Run: headless pygame with SDL's dummy video driver; simulated clock (each Clock.tick advances the game by its frame time, no real sleeping); random seed 0; keys injected as events and as key.get_pressed() state; no mouse input.
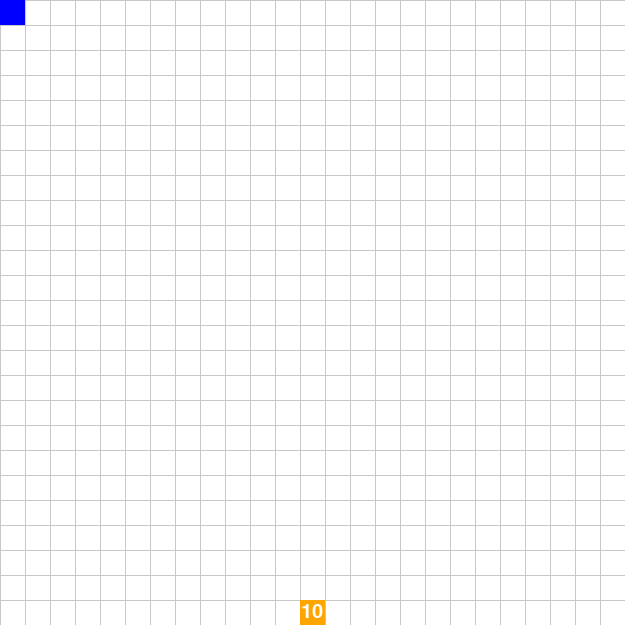
Frame 1 of 4 · flips 1–60 · no input
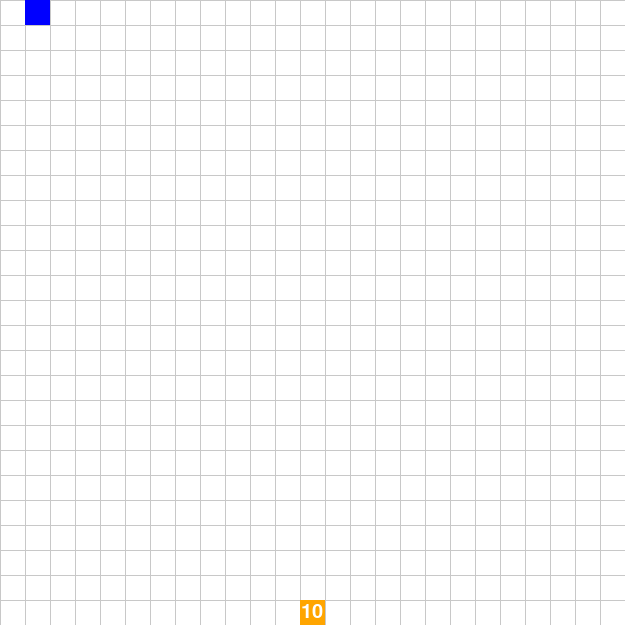
Frame 2 of 4 · flips 61–180 · tapped SPACE, RETURN · held RIGHT (→), D
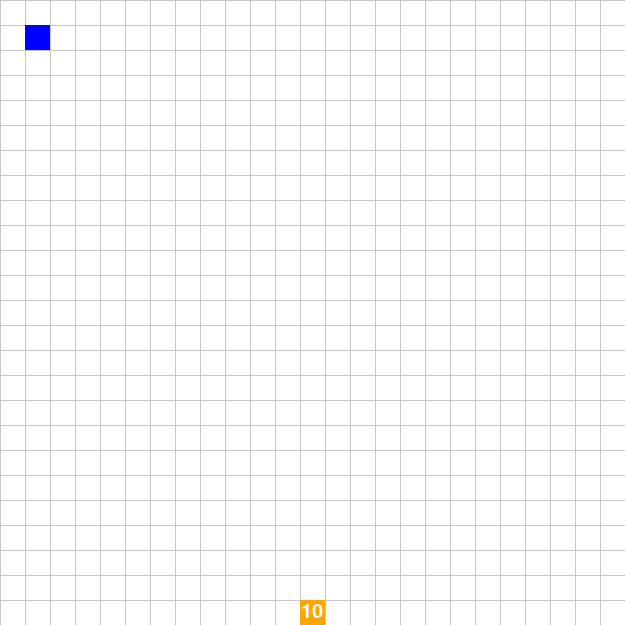
Frame 3 of 4 · flips 181–300 · held DOWN (↓), S
Frame 4 of 4 · flips 301–420 · held LEFT (←), A, UP (↑), W · screen same as frame 1, image omitted

The pygame program that drew these frames:

import pygame
import random
import sys

# Constants for board size and cell size
BOARD_SIZE = 25
CELL_SIZE = 25  
WIDTH, HEIGHT = BOARD_SIZE * CELL_SIZE, BOARD_SIZE * CELL_SIZE
FPS = 10

# Define Colors
WHITE = (255, 255, 255)
GRAY = (200, 200, 200)
BLUE = (0, 0, 255)
ORANGE = (255, 165, 0)  # Active fireball (fatal) color
BLACK = (0, 0, 0)

class Board:
    def __init__(self, surface):
        self.surface = surface

    def draw_grid(self):
        self.surface.fill(WHITE)
        for x in range(0, WIDTH, CELL_SIZE):
            pygame.draw.line(self.surface, GRAY, (x, 0), (x, HEIGHT))
        for y in range(0, HEIGHT, CELL_SIZE):
            pygame.draw.line(self.surface, GRAY, (0, y), (WIDTH, y))

class Player:
    def __init__(self, position=(0, 0)):
        self.position = position

    def move(self, dx, dy):
        x, y = self.position
        new_x = x + dx
        new_y = y + dy
        if 0 <= new_x < BOARD_SIZE and 0 <= new_y < BOARD_SIZE:
            self.position = (new_x, new_y)

    def draw(self, surface):
        x, y = self.position
        rect = pygame.Rect(x * CELL_SIZE, y * CELL_SIZE, CELL_SIZE, CELL_SIZE)
        pygame.draw.rect(surface, BLUE, rect)

class Dragon:
    def __init__(self, position=(BOARD_SIZE-1, BOARD_SIZE-1), hp=10):
        self.position = position
        self.hp = hp
        self.fireball_cooldown = 0  # Delay timer for shooting

    def take_damage(self):
        self.hp -= 1
        print(f"Dragon takes damage! HP is now {self.hp}")

    def randomize_position(self):
        self.position = (random.randint(0, BOARD_SIZE - 1),
                         random.randint(0, BOARD_SIZE - 1))
        print("Dragon teleports to a new position!")

    def shoot_fireballs(self):
        """Shoots straight-line fireballs but has a cooldown."""
        if 5 <= self.hp < 8:
            if self.fireball_cooldown == 0:
                self.fireball_cooldown = 5  # Set delay before next shot
                return [Fireball(self.position, direction) for direction in ["up", "down", "left", "right"]]
        return []

    def spawn_fireballs(self):
        """Spawns random fireballs when HP < 5."""
        if self.hp < 5:
            return [FireballRandom() for _ in range(6 - self.hp)]
        return []

    def update_cooldown(self):
        if self.fireball_cooldown > 0:
            self.fireball_cooldown -= 1

    def draw(self, surface, font):
        x, y = self.position
        rect = pygame.Rect(x * CELL_SIZE, y * CELL_SIZE, CELL_SIZE, CELL_SIZE)
        pygame.draw.rect(surface, ORANGE, rect)
        hp_text = font.render(str(self.hp), True, WHITE)
        text_rect = hp_text.get_rect(center=rect.center)
        surface.blit(hp_text, text_rect)

class Fireball:
    """Moving fireball (straight-line)."""
    def __init__(self, position, direction):
        self.position = position
        self.direction = direction

    def move(self):
        x, y = self.position
        if self.direction == "up":
            y -= 1
        elif self.direction == "down":
            y += 1
        elif self.direction == "left":
            x -= 1
        elif self.direction == "right":
            x += 1

        if 0 <= x < BOARD_SIZE and 0 <= y < BOARD_SIZE:
            self.position = (x, y)
            return True
        return False

    def draw(self, surface):
        x, y = self.position
        rect = pygame.Rect(x * CELL_SIZE, y * CELL_SIZE, CELL_SIZE, CELL_SIZE)
        pygame.draw.rect(surface, ORANGE, rect)

class FireballRandom:
    """Randomly appearing fireball."""
    def __init__(self):
        self.position = (random.randint(0, BOARD_SIZE - 1), random.randint(0, BOARD_SIZE - 1))

    def draw(self, surface):
        x, y = self.position
        rect = pygame.Rect(x * CELL_SIZE, y * CELL_SIZE, CELL_SIZE, CELL_SIZE)
        pygame.draw.rect(surface, ORANGE, rect)

class Game:
    def __init__(self):
        pygame.init()
        self.surface = pygame.display.set_mode((WIDTH, HEIGHT))
        pygame.display.set_caption("Dragon Game - Fireball Delay")
        self.clock = pygame.time.Clock()
        self.board = Board(self.surface)
        self.font = pygame.font.SysFont(None, 30)
        self.player = Player(position=(0, 0))
        self.dragon = Dragon(position=(random.randint(0, BOARD_SIZE - 1),
                                        random.randint(0, BOARD_SIZE - 1)))
        self.fireballs = []
        self.fireball_randoms = []
        self.game_over = False
        self.win = False

    def handle_events(self):
        dx, dy = 0, 0
        for event in pygame.event.get():
            if event.type == pygame.QUIT:
                pygame.quit()
                sys.exit()
            if event.type == pygame.KEYDOWN:
                if event.key == pygame.K_UP:
                    dy = -1
                elif event.key == pygame.K_DOWN:
                    dy = 1
                elif event.key == pygame.K_LEFT:
                    dx = -1
                elif event.key == pygame.K_RIGHT:
                    dx = 1
        if dx or dy:
            self.player.move(dx, dy)

    def update_fireballs(self):
        new_fireballs = []
        for fireball in self.fireballs:
            if fireball.move():
                new_fireballs.append(fireball)

            if fireball.position == self.player.position:
                self.game_over = True
                self.win = False
                print("Player hit by fireball!")

        self.fireballs = new_fireballs

        for fireball in self.fireball_randoms:
            if fireball.position == self.player.position:
                self.game_over = True
                self.win = False
                print("Player hit by random fireball!")

    def update_game(self):
        if self.player.position == self.dragon.position:
            self.dragon.take_damage()
            self.dragon.randomize_position()
            if self.dragon.hp <= 0:
                self.game_over = True
                self.win = True

        self.dragon.update_cooldown()

        self.fireballs += self.dragon.shoot_fireballs()
        self.fireball_randoms += self.dragon.spawn_fireballs()

        self.update_fireballs()

    def draw_game(self):
        self.board.draw_grid()
        self.player.draw(self.surface)
        if self.dragon.hp > 0:
            self.dragon.draw(self.surface, self.font)
        for fireball in self.fireballs:
            fireball.draw(self.surface)
        for fireball in self.fireball_randoms:
            fireball.draw(self.surface)
        pygame.display.flip()

    def display_message(self, message):
        text = self.font.render(message, True, BLACK)
        rect = text.get_rect(center=(WIDTH // 2, HEIGHT // 2))
        self.surface.blit(text, rect)
        pygame.display.flip()
        pygame.time.wait(2000)

    def run(self):
        while True:
            self.clock.tick(FPS)
            if not self.game_over:
                self.handle_events()
                self.update_game()
                self.draw_game()
            else:
                if self.win:
                    self.display_message("You Win!")
                else:
                    self.display_message("Game Over!")
                pygame.quit()
                sys.exit()

if __name__ == "__main__":
    Game().run()
